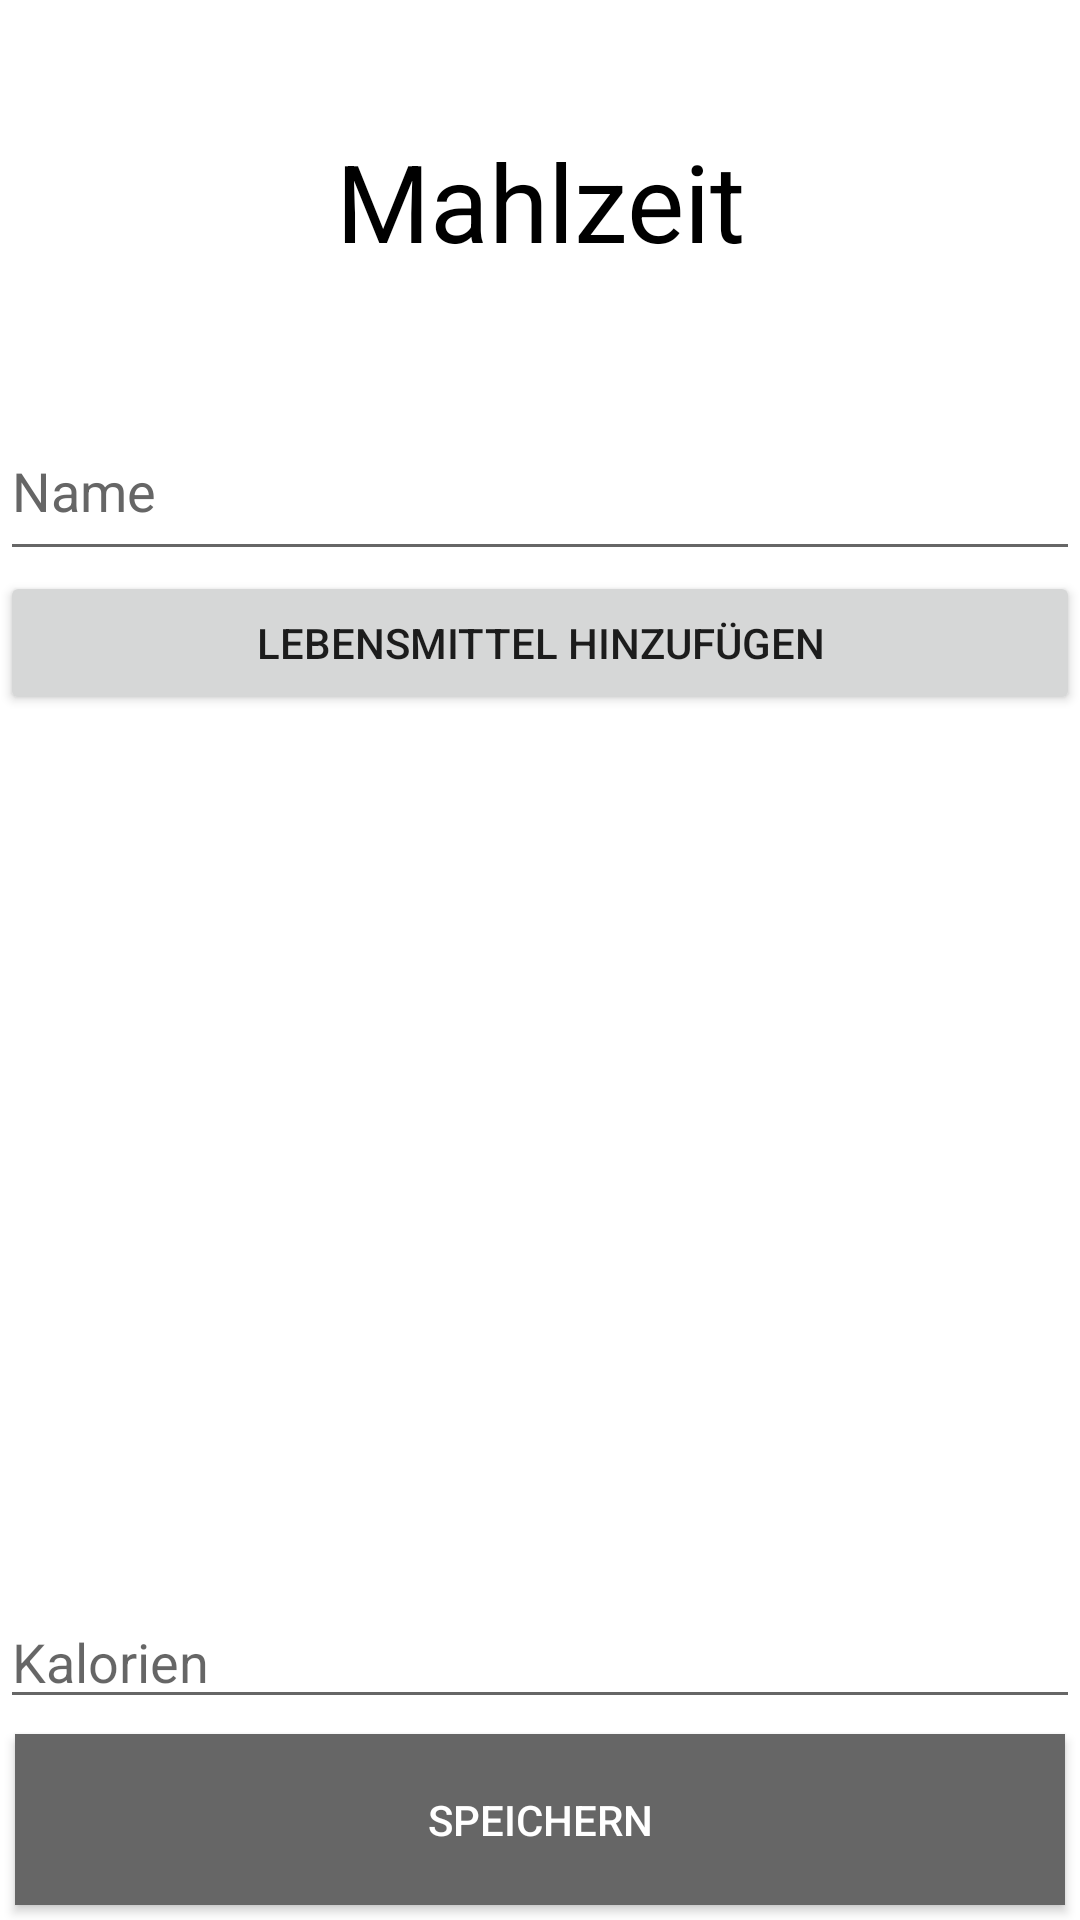

Layout XML and referenced resources for this Android screen:
<!-- AndroidManifest.xml: application theme Theme.AppCompat.Light -->
<!-- res/layout/dialog_new_meal_entry.xml -->
<?xml version="1.0" encoding="utf-8"?>
<LinearLayout xmlns:android="http://schemas.android.com/apk/res/android"
    xmlns:tools="http://schemas.android.com/tools"
    android:orientation="vertical" android:layout_width="match_parent"
    android:layout_height="match_parent"
    android:background="@color/White"
    android:weightSum="100">

    <TextView
        android:text="Mahlzeit"
        android:layout_width="match_parent"
        android:id="@+id/DialogNewMealCaption"
        android:textAppearance="@style/TextAppearance.AppCompat.Display2"
        android:textAlignment="center"
        android:textAllCaps="false"
        android:textColor="@color/Black"
        android:layout_margin="10dp"
        android:gravity="center_vertical"
        android:textSize="36sp"
        android:layout_weight="20"
        android:layout_height="0dp" />
    <EditText
        android:layout_width="match_parent"
        android:layout_height="0dp"
        android:inputType="none"
        android:ems="10"
        android:id="@+id/DialogNewMealName"
        android:maxLines="1"

        android:textColor="@color/Black"
        android:hint="Name"
        android:textColorHint="@color/Grey"
        android:layout_weight="10" />

    <android.support.v4.widget.NestedScrollView
        android:layout_width="match_parent"
        android:layout_height="0dp"
        android:layout_weight="60">

        <TableLayout
            android:layout_width="match_parent"
            android:layout_height="wrap_content"
            android:id="@+id/DialogNewMealTableView">

            <TableRow
                android:layout_width="match_parent"
                android:layout_height="match_parent" >

                <Button
                    android:text="Lebensmittel hinzufügen"
                    android:layout_width="match_parent"
                    android:layout_height="wrap_content"
                    android:id="@+id/DialogNewMealAddNewFoodButton"
                    android:layout_weight="1" />
            </TableRow>
        </TableLayout>
    </android.support.v4.widget.NestedScrollView>

    <EditText
        android:layout_width="match_parent"
        android:layout_height="wrap_content"
        android:inputType="none"
        android:ems="10"
        android:id="@+id/DialogNewMealCalories"
        android:hint="Kalorien" />

    <Button
        android:text="Speichern"
        android:layout_width="match_parent"
        android:layout_height="0dp"
        android:id="@+id/DialogNewMealSaveButton"
        android:background="@color/Grey"
        android:textColor="@color/White"
        android:layout_margin="5dp"
        android:layout_weight="10" />


</LinearLayout>
<!-- resources referenced by this layout -->
<resources>
  <color name="Black">#000000</color>
  <color name="Grey">#666666</color>
  <color name="White">#FFFFFF</color>
</resources>
